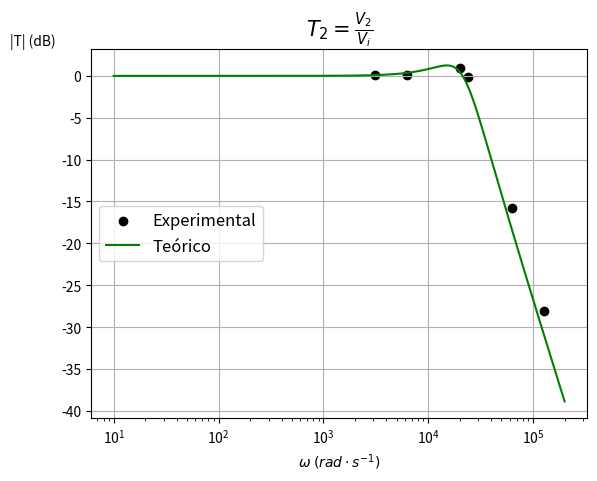

Write the Python code that produced this figure.
import numpy as np
from numpy import *
import math
import matplotlib.pyplot as plt

A1_V2_1=5.4
A1_V2_2=5.4
A1_V2_3=5.3
A1_V2_4=5.4
A1_V2_5=5.4
A1_V2_6=5.4
A2_V2_1=5.5
A2_V2_2=5.5
A2_V2_3=5.9
A2_V2_4=5.3
A2_V2_5=0.880
A2_V2_6=0.213

V2_1=20*math.log10(A2_V2_1/A1_V2_1)
V2_2=20*math.log10(A2_V2_2/A1_V2_2)
V2_3=20*math.log10(A2_V2_3/A1_V2_3)
V2_4=20*math.log10(A2_V2_4/A1_V2_4)
V2_5=20*math.log10(A2_V2_5/A1_V2_5)
V2_6=20*math.log10(A2_V2_6/A1_V2_6)

K=1
Q=1
R11=10000
C2=4.7*10**(-9)
T=R11*C2

f1=499.8
omega1=2*math.pi*f1
f2=998.36
omega2=2*math.pi*f2
f3=3.2012*10**3
omega3=2*math.pi*f3
f4=3.8258*10**3
omega4=2*math.pi*f4
f5=10.013*10**3
omega5=2*math.pi*f5
f6=20.029*10**3
omega6=2*math.pi*f6

x=[omega1, omega2, omega3, omega4, omega5, omega6]
y=[V2_1, V2_2, V2_3, V2_4, V2_5, V2_6]

omega = linspace(10, 200000, 1000)
transfer_f = 20*np.log10(abs(-K/T**2)/abs((1j*omega)**2+(1j*omega)/(T*Q)+1/T**2))

plt.scatter(x, y, c='black', label='Experimental')
plt.plot(omega, transfer_f, 'g', label='Teórico')

plt.ticklabel_format(axis="y")
plt.xlabel(r'$\omega\;(rad\cdot s^{-1})$', fontsize=10)
plt.ylabel('|T| (dB)', fontsize=10, rotation='horizontal', loc='top')
plt.xscale('log')
plt.title(r'$T_2=\frac{V_2}{V_i}$', fontsize=15)
plt.legend(loc='center left', shadow=False, fontsize='large')
plt.grid()
plt.show()